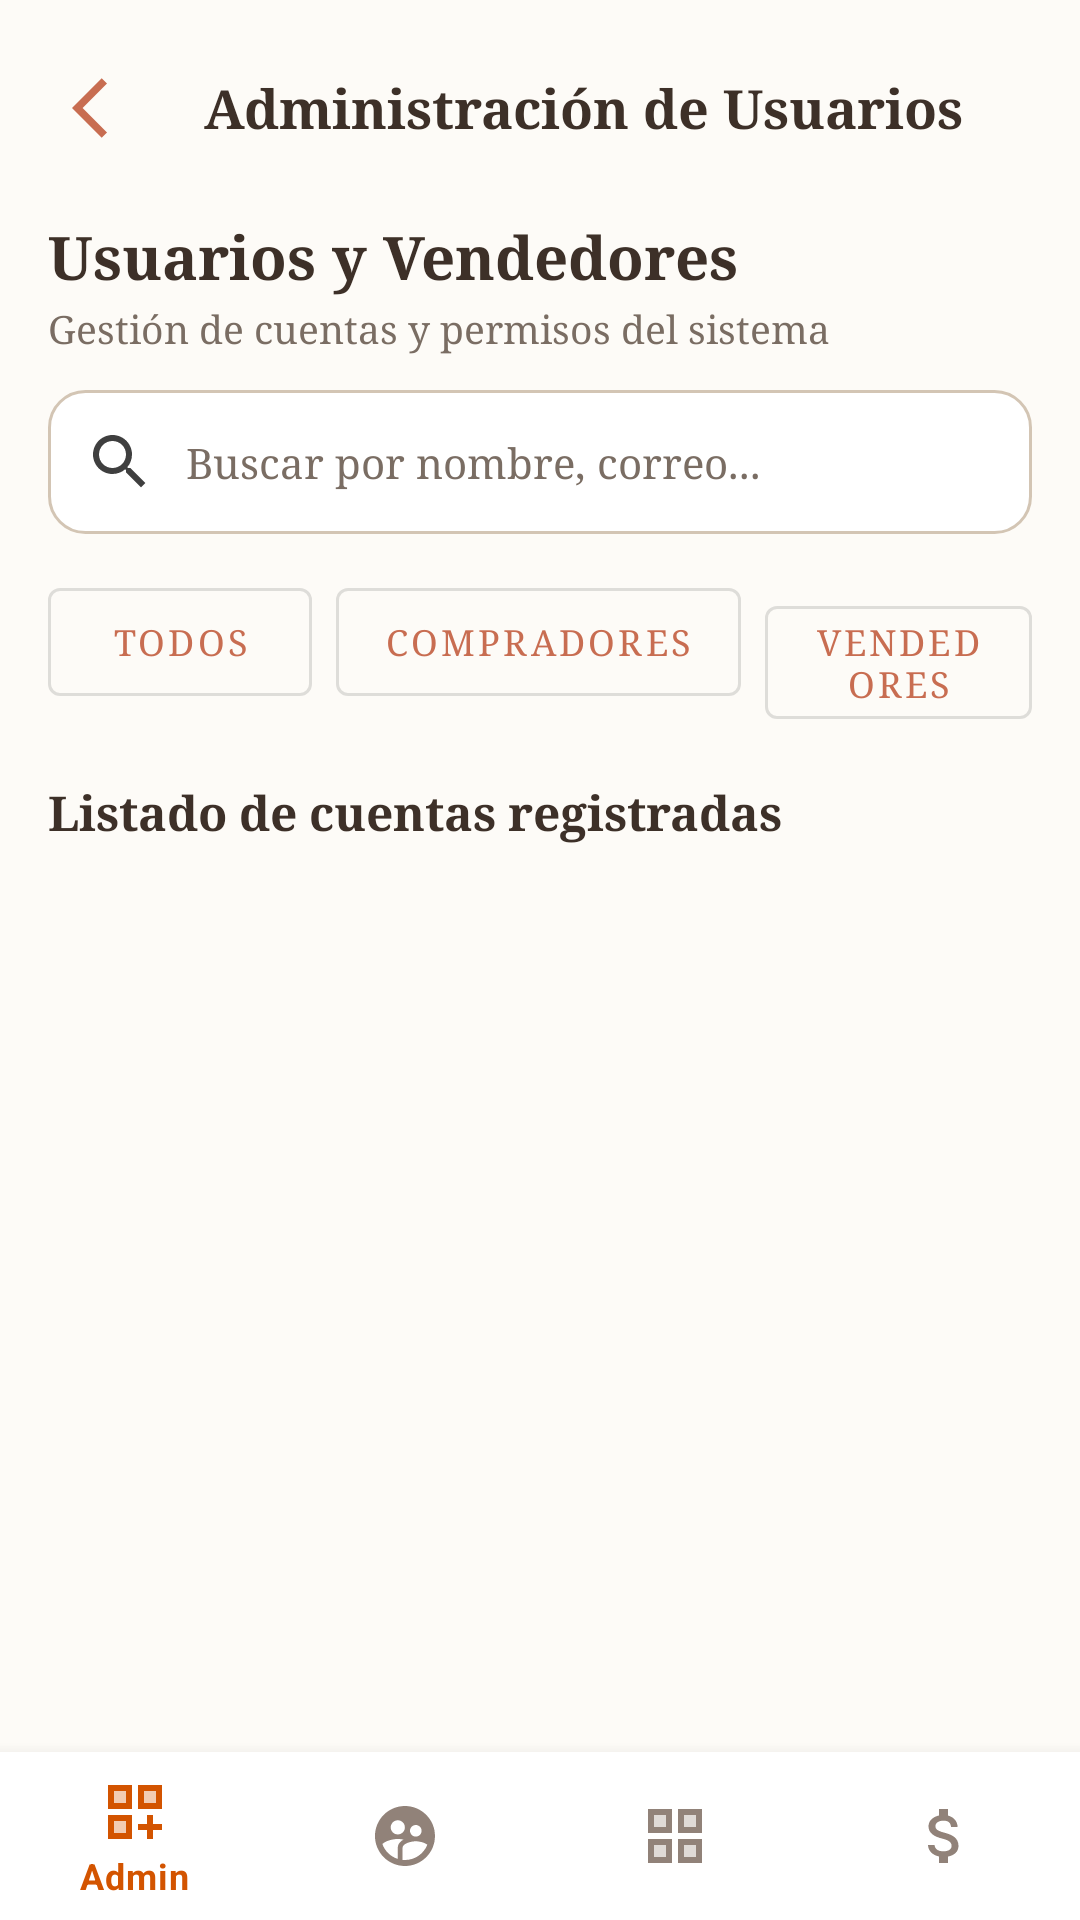

Android layout source for this screen:
<!-- AndroidManifest.xml: application theme Theme.CosySmart -->
<!-- res/layout/activity_admin_users.xml -->
<?xml version="1.0" encoding="utf-8"?>
<RelativeLayout xmlns:android="http://schemas.android.com/apk/res/android"
    xmlns:app="http://schemas.android.com/apk/res-auto"
    android:layout_width="match_parent"
    android:layout_height="match_parent"
    android:background="#FDFBF7">

    <LinearLayout
        android:layout_width="match_parent"
        android:layout_height="match_parent"
        android:layout_above="@id/bottomNavigationView"
        android:orientation="vertical"
        android:padding="16dp">

        <LinearLayout
            android:layout_width="match_parent"
            android:layout_height="wrap_content"
            android:gravity="center_vertical"
            android:orientation="horizontal">

            <ImageButton
                android:id="@+id/btnBack"
                android:layout_width="40dp"
                android:layout_height="40dp"
                android:background="?attr/selectableItemBackgroundBorderless"
                android:src="@drawable/ic_back" />

            <TextView
                android:layout_width="wrap_content"
                android:layout_height="wrap_content"
                android:layout_marginStart="12dp"
                android:text="Administración de Usuarios"
                android:textColor="#3D3028"
                android:textSize="18sp"
                android:textStyle="bold" />
        </LinearLayout>

        <TextView
            android:layout_width="wrap_content"
            android:layout_height="wrap_content"
            android:layout_marginTop="16dp"
            android:text="Usuarios y Vendedores"
            android:textColor="#3D3028"
            android:textSize="20sp"
            android:textStyle="bold" />

        <TextView
            android:layout_width="wrap_content"
            android:layout_height="wrap_content"
            android:layout_marginTop="2dp"
            android:text="Gestión de cuentas y permisos del sistema"
            android:textColor="#7A6D63"
            android:textSize="13sp" />

        <EditText
            android:id="@+id/etBuscarUsuario"
            android:layout_width="match_parent"
            android:layout_height="48dp"
            android:layout_marginTop="12dp"
            android:background="@drawable/bg_search_input"
            android:drawableStart="@drawable/ic_search"
            android:drawablePadding="10dp"
            android:hint="Buscar por nombre, correo..."
            android:paddingHorizontal="12dp"
            android:textSize="14sp" />
        <LinearLayout
            android:layout_width="match_parent"
            android:layout_height="wrap_content"
            android:layout_marginTop="12dp"
            android:orientation="horizontal">

            <com.google.android.material.button.MaterialButton
                android:id="@+id/btnFiltroTodos"
                style="?attr/materialButtonOutlinedStyle"
                android:layout_width="wrap_content"
                android:layout_height="wrap_content"
                android:layout_marginEnd="8dp"
                android:text="Todos"
                android:textSize="12sp" />

            <com.google.android.material.button.MaterialButton
                android:id="@+id/btnFiltroComprador"
                style="?attr/materialButtonOutlinedStyle"
                android:layout_width="wrap_content"
                android:layout_height="wrap_content"
                android:layout_marginEnd="8dp"
                android:text="Compradores"
                android:textSize="12sp" />

            <com.google.android.material.button.MaterialButton
                android:id="@+id/btnFiltroVendedor"
                style="?attr/materialButtonOutlinedStyle"
                android:layout_width="wrap_content"
                android:layout_height="wrap_content"
                android:text="Vendedores"
                android:textSize="12sp" />
        </LinearLayout>

        <TextView
            android:layout_width="wrap_content"
            android:layout_height="wrap_content"
            android:layout_marginTop="20dp"
            android:text="Listado de cuentas registradas"
            android:textColor="#3D3028"
            android:textSize="16sp"
            android:textStyle="bold" />

        <androidx.recyclerview.widget.RecyclerView
            android:id="@+id/recyclerUsuarios"
            android:layout_width="match_parent"
            android:layout_height="match_parent"
            android:layout_marginTop="12dp" />

    </LinearLayout>

    <com.google.android.material.bottomnavigation.BottomNavigationView
        android:id="@+id/bottomNavigationView"
        android:layout_width="match_parent"
        android:layout_height="wrap_content"
        android:layout_alignParentBottom="true"
        android:background="#FFFFFF"
        app:itemIconTint="@color/bnv_selector_color"
        app:itemTextColor="@color/bnv_selector_color"
        app:menu="@menu/menu_admin" />

</RelativeLayout>
<!-- resources referenced by this layout -->
<resources>
  <!-- drawable bg_search_input (drawable) -->
  <?xml version="1.0" encoding="utf-8"?>
  <shape xmlns:android="http://schemas.android.com/apk/res/android"
      android:shape="rectangle">
      <solid android:color="#FFFFFF" />
      <corners android:radius="12dp" />
      <stroke
          android:width="1dp"
          android:color="#D3C5B4" />
  </shape>
  <!-- drawable ic_back (drawable) -->
  <vector xmlns:android="http://schemas.android.com/apk/res/android" android:autoMirrored="true" android:height="24dp" android:tint="#C86D51" android:viewportHeight="24" android:viewportWidth="24" android:width="24dp">
        
      <path android:fillColor="@android:color/white" android:pathData="M11.67,3.87L9.9,2.1 0,12l9.9,9.9 1.77,-1.77L3.54,12z"/>
      
  </vector>
  <!-- drawable ic_search (drawable) -->
  <vector xmlns:android="http://schemas.android.com/apk/res/android" android:height="24dp" android:tint="#3F3F3F" android:viewportHeight="24" android:viewportWidth="24" android:width="24dp">
        
      <path android:fillColor="@android:color/white" android:pathData="M15.5,14h-0.79l-0.28,-0.27C15.41,12.59 16,11.11 16,9.5 16,5.91 13.09,3 9.5,3S3,5.91 3,9.5 5.91,16 9.5,16c1.61,0 3.09,-0.59 4.23,-1.57l0.27,0.28v0.79l5,4.99L20.49,19l-4.99,-5zM9.5,14C7.01,14 5,11.99 5,9.5S7.01,5 9.5,5 14,7.01 14,9.5 11.99,14 9.5,14z"/>
      
  </vector>
  <style name="Theme.CosySmart" parent="Theme.MaterialComponents.DayNight.NoActionBar">
          <item name="colorPrimary">@color/cosy_primary</item>
          <item name="colorPrimaryVariant">@color/cosy_dark_green</item>
          <item name="colorOnPrimary">@color/white</item>
          <item name="android:windowBackground">@color/cosy_bg</item>
          <item name="android:fontFamily">serif</item>
          <item name="editTextStyle">@style/Widget.CosySmart.EditText</item>
      </style>
  <color name="cosy_primary">#C86D51</color>
  <color name="cosy_dark_green">#6A7059</color>
  <color name="white">#FFFFFFFF</color>
  <color name="cosy_bg">#F7F4EE</color>
  <style name="Widget.CosySmart.EditText" parent="Widget.AppCompat.EditText">
          <item name="android:textColor">#000000</item>
          <item name="android:textColorHint">#7A6D63</item>
          <item name="android:fontFamily">serif</item>
      </style>
</resources>
